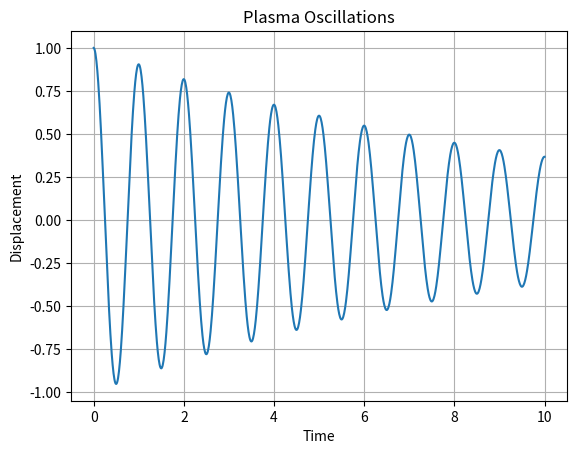

Write Python code to recreate this figure.
%matplotlib inline
import numpy as np
import matplotlib.pyplot as plt

def plasma_oscillations():
    t = np.linspace(0, 10, 1000)
    wp = 2 * np.pi * 1.0 # 1 Hz
    x = np.cos(wp * t) * np.exp(-0.1 * t)
    plt.plot(t, x)
    plt.title("Plasma Oscillations")
    plt.xlabel("Time")
    plt.ylabel("Displacement")
    plt.grid(True); plt.savefig("plasma_osc.png")

if __name__ == "__main__":
    plasma_oscillations()
